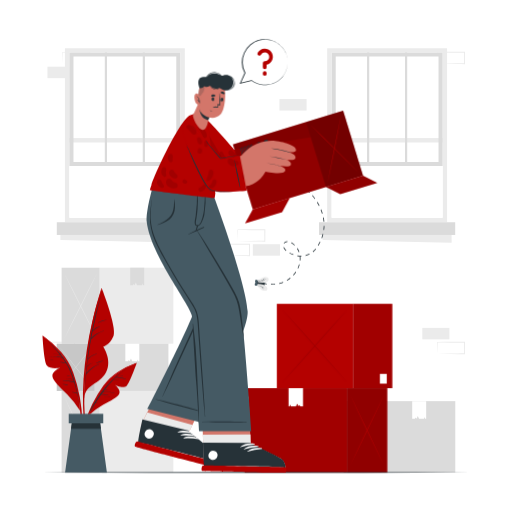
t = 0.00 s
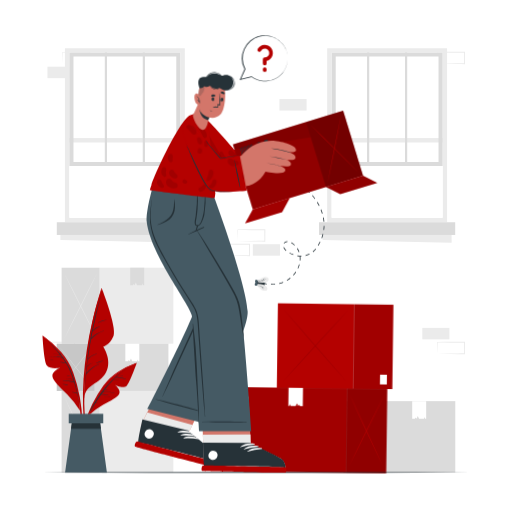
t = 0.28 s
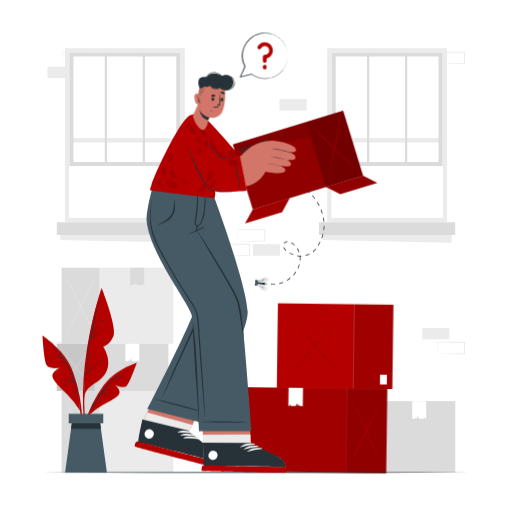
t = 0.47 s
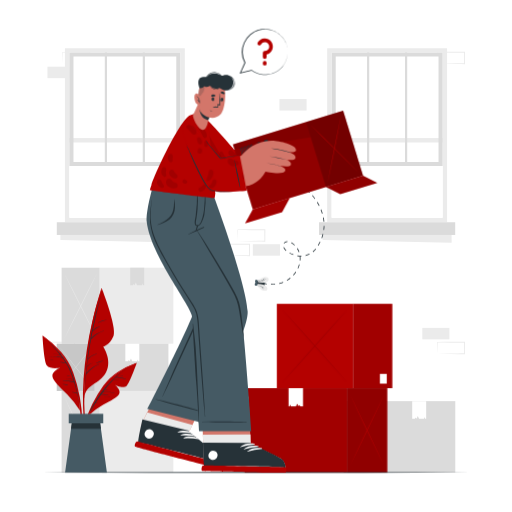
t = 0.75 s
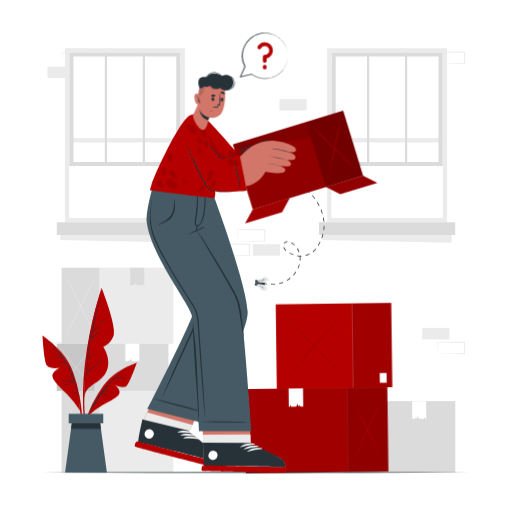
t = 1.03 s
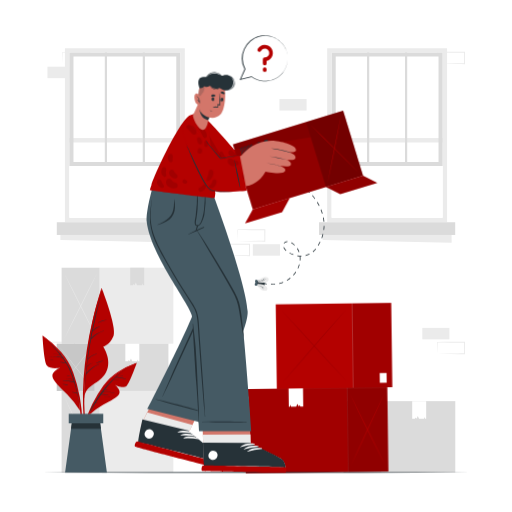
t = 1.22 s

The animated SVG that drew these frames (rendered in a browser with its animation timeline set to each time). Animation: 2 CSS @keyframes rules; one cycle of 1.50 s, repeats indefinitely.

<svg class="animated" id="freepik_stories-empty" xmlns="http://www.w3.org/2000/svg" viewBox="0 0 500 500" version="1.1" xmlns:xlink="http://www.w3.org/1999/xlink" xmlns:svgjs="http://svgjs.com/svgjs"><style>svg#freepik_stories-empty:not(.animated) .animable {opacity: 0;}svg#freepik_stories-empty.animated #freepik--Boxes--inject-2 {animation: 1.5s Infinite  linear wind;animation-delay: 0s;}svg#freepik_stories-empty.animated #freepik--speech-bubble--inject-2 {animation: 1.5s Infinite  linear floating;animation-delay: 0s;}            @keyframes wind {                0% {                    transform: rotate( 0deg );                }                25% {                    transform: rotate( 1deg );                }                75% {                    transform: rotate( -1deg );                }            }                    @keyframes floating {                0% {                    opacity: 1;                    transform: translateY(0px);                }                50% {                    transform: translateY(-10px);                }                100% {                    opacity: 1;                    transform: translateY(0px);                }            }        </style><g id="freepik--background-complete--inject-2" class="animable" style="transform-origin: 250.1px 254.225px;"><g id="elqo5hiqm8g6i"><rect x="412.41" y="320.19" width="26.48" height="11.19" style="fill: rgb(235, 235, 235); transform-origin: 425.65px 325.785px; transform: rotate(180deg);" class="animable" id="elx2u9h0jlra"></rect></g><path d="M427.18,345.49l13.35-.28,6.58-.11c2.19-.05,4.37,0,6.55-.06l-.45.45,0-11.19.5.5-13.24-.06c-4.41,0-8.83-.12-13.24-.17l.27-.27c0,1.83-.08,3.67-.13,5.53Zm0,0L427,340c-.05-1.86-.12-3.75-.13-5.65V334h.28c4.41-.06,8.83-.16,13.24-.17l13.24-.06h.5v.5l-.06,11.19v.45h-.44c-2.23,0-4.47,0-6.7-.05l-6.66-.11Z" style="fill: rgb(235, 235, 235); transform-origin: 440.5px 339.84px;" id="el83ftc47wvcu" class="animable"></path><path d="M232.14,235.58l13.36-.28,6.57-.11c2.19-.05,4.37,0,6.55-.05l-.45.44-.05-11.19.5.5-13.24-.06c-4.41,0-8.83-.11-13.24-.17l.27-.27c0,1.83-.08,3.67-.13,5.54Zm0,0L232,230c-.05-1.86-.11-3.75-.13-5.65v-.27h.28c4.41-.05,8.83-.16,13.24-.17l13.24-.06h.5v.5l-.05,11.19V236h-.44c-2.23,0-4.47,0-6.69-.06l-6.67-.11Z" style="fill: rgb(235, 235, 235); transform-origin: 245.5px 229.925px;" id="elglp1gh9z9mo" class="animable"></path><g id="el786s808mlkd"><rect x="246.91" y="238.5" width="26.48" height="11.19" style="fill: rgb(235, 235, 235); transform-origin: 260.15px 244.095px; transform: rotate(180deg);" class="animable" id="elft2w0ozpn2b"></rect></g><path d="M217.14,249.69l13.36-.28,6.58-.11c2.19-.05,4.36,0,6.54-.05l-.44.44-.06-11.19.5.5-13.24-.06c-4.41,0-8.82-.11-13.24-.17l.28-.27c0,1.83-.09,3.67-.13,5.54Zm0,0-.14-5.54c0-1.86-.11-3.75-.13-5.65v-.27h.27c4.42,0,8.83-.16,13.24-.17l13.24-.06h.51v.5l-.05,11.19v.45h-.45c-2.23,0-4.47,0-6.69-.06l-6.66-.11Z" style="fill: rgb(235, 235, 235); transform-origin: 230.5px 244.07px;" id="elok1h7mymym8" class="animable"></path><g id="elx64uzrezw3a"><rect x="272.92" y="96.77" width="26.48" height="11.19" style="fill: rgb(235, 235, 235); transform-origin: 286.16px 102.365px; transform: rotate(180deg);" class="animable" id="elwu4v1sxejh8"></rect></g><path d="M46.34,345.49l13.36-.28,6.58-.11c2.18-.05,4.36,0,6.54-.06l-.44.45-.06-11.19.5.5-13.24-.06c-4.41,0-8.83-.12-13.24-.17l.27-.27c0,1.83-.08,3.67-.13,5.53Zm0,0L46.2,340c-.05-1.86-.11-3.75-.13-5.65V334h.27c4.41-.06,8.83-.16,13.24-.17l13.24-.06h.5v.5l0,11.19v.45h-.45c-2.23,0-4.47,0-6.69-.05l-6.66-.11Z" style="fill: rgb(235, 235, 235); transform-origin: 59.695px 339.84px;" id="elfiyo339hbbc" class="animable"></path><path d="M61.11,62.2l13.36-.28,6.58-.11c2.19-.05,4.36,0,6.54-.06l-.44.45L87.09,51l.5.5-13.24-.06c-4.41,0-8.82-.12-13.24-.17l.28-.27c0,1.83-.09,3.67-.14,5.54Zm0,0L61,56.66c0-1.86-.11-3.75-.13-5.65v-.27h.27c4.42-.05,8.83-.16,13.24-.17l13.24-.06h.51V51L88,62.2v.45h-.45c-2.23,0-4.47,0-6.69-.06l-6.66-.11Z" style="fill: rgb(235, 235, 235); transform-origin: 74.5px 56.58px;" id="el24xqki8l23k" class="animable"></path><g id="elnz70prszh2"><rect x="46.34" y="65.12" width="26.48" height="11.19" style="fill: rgb(235, 235, 235); transform-origin: 59.58px 70.715px; transform: rotate(180deg);" class="animable" id="elcqumo1iwck"></rect></g><path d="M427.18,62.2l13.35-.28,6.58-.11c2.19-.05,4.37,0,6.55-.06l-.45.45,0-11.19.5.5-13.24-.06c-4.41,0-8.83-.12-13.24-.17l.27-.27c0,1.83-.08,3.67-.13,5.54Zm0,0L427,56.66c-.05-1.86-.12-3.75-.13-5.65v-.27h.28c4.41-.05,8.83-.16,13.24-.17l13.24-.06h.5V51L454.1,62.2v.45h-.44c-2.23,0-4.47,0-6.7-.06l-6.66-.11Z" style="fill: rgb(235, 235, 235); transform-origin: 440.5px 56.58px;" id="elhxt3d70wb4k" class="animable"></path><rect x="97.32" y="381.77" width="71.95" height="79.67" style="fill: rgb(235, 235, 235); transform-origin: 133.295px 421.605px;" id="el9ao6bep4y16" class="animable"></rect><g id="elye1nue7x6b"><rect x="60.17" y="381.77" width="37.15" height="79.68" style="fill: rgb(219, 219, 219); transform-origin: 78.745px 421.61px; transform: rotate(180deg);" class="animable" id="el21f8h0x462"></rect></g><path d="M62.73,456q4.14-8.5,8.18-17L79,421.77l8-17.21q4-8.62,7.84-17.3-4.14,8.5-8.18,17.05l-8.06,17.14-8,17.21Q66.61,447.29,62.73,456Z" style="fill: rgb(235, 235, 235); transform-origin: 78.785px 421.63px;" id="elelzlm717l8j" class="animable"></path><path d="M62.73,387.26q3.88,8.69,7.84,17.3l8,17.21,8.06,17.14q4.05,8.55,8.18,17-3.88-8.68-7.84-17.3l-8-17.21-8.06-17.14Q66.86,395.76,62.73,387.26Z" style="fill: rgb(235, 235, 235); transform-origin: 78.77px 421.585px;" id="elfq4yc4l4vw" class="animable"></path><rect x="97.32" y="261.44" width="71.95" height="74.18" style="fill: rgb(235, 235, 235); transform-origin: 133.295px 298.53px;" id="el7fymxoauafa" class="animable"></rect><g id="elwumd0dkf12"><rect x="60.17" y="261.44" width="37.15" height="74.19" style="fill: rgb(219, 219, 219); transform-origin: 78.745px 298.535px; transform: rotate(180deg);" class="animable" id="ellnfc9q2tgs"></rect></g><polygon points="127.19 278.66 128.72 278.66 129.86 278.66 130.51 277.33 131.43 278.66 132.67 275.93 133.85 278.66 137.22 278.66 138.75 278.66 139.31 276.84 139.83 278.66 140.83 278.66 140.83 261.44 127.19 261.44 127.19 278.66" style="fill: rgb(219, 219, 219); transform-origin: 134.01px 270.05px;" id="elkxcfue2wzso" class="animable"></polygon><path d="M62.73,330.9Q66.87,323,70.91,315l8.06-16,8-16q4-8,7.84-16.11-4.14,7.92-8.18,15.88l-8.06,15.95-8,16Q66.61,322.81,62.73,330.9Z" style="fill: rgb(235, 235, 235); transform-origin: 78.77px 298.895px;" id="elfftfo0z3i65" class="animable"></path><path d="M62.73,266.93Q66.61,275,70.57,283l8,16,8.06,16q4.05,8,8.18,15.88-3.88-8.08-7.84-16.11l-8-16-8.06-15.95Q66.86,274.85,62.73,266.93Z" style="fill: rgb(235, 235, 235); transform-origin: 78.77px 298.905px;" id="el8jrz8olajrh" class="animable"></path><g id="el9qhxjrat1ri"><rect x="102.06" y="323.03" width="7.99" height="7.99" style="fill: rgb(255, 255, 255); transform-origin: 106.055px 327.025px; transform: rotate(180deg);" class="animable" id="elr8j2jao0pnb"></rect></g><rect x="92.53" y="335.63" width="71.95" height="46.14" style="fill: rgb(219, 219, 219); transform-origin: 128.505px 358.7px;" id="ellq6uxefg4t" class="animable"></rect><g id="el1tzg7sev9uxj"><rect x="55.38" y="335.63" width="37.15" height="46.14" style="fill: rgb(199, 199, 199); transform-origin: 73.955px 358.7px; transform: rotate(180deg);" class="animable" id="elp6z24sxgedr"></rect></g><polygon points="122.4 352.85 123.92 352.85 125.07 352.85 125.72 351.52 126.64 352.85 127.88 350.12 129.06 352.85 132.42 352.85 133.96 352.85 134.51 351.03 135.04 352.85 136.04 352.85 136.04 335.63 122.4 335.63 122.4 352.85" style="fill: rgb(255, 255, 255); transform-origin: 129.22px 344.24px;" id="el1uzy1yl6585" class="animable"></polygon><path d="M57.94,379q4.13-5,8.18-10.09l8.06-10.14,8-10.19q3.94-5.1,7.83-10.24-4.12,5-8.18,10.09l-8.06,10.15-8,10.18Q61.82,373.89,57.94,379Z" style="fill: rgb(219, 219, 219); transform-origin: 73.975px 358.67px;" id="el3w3j7gb4ulr" class="animable"></path><path d="M57.94,338.37q3.89,5.14,7.84,10.24l8,10.19,8.06,10.14Q85.84,374,90,379q-3.87-5.14-7.83-10.24l-8-10.18-8.06-10.15Q62.07,343.41,57.94,338.37Z" style="fill: rgb(219, 219, 219); transform-origin: 73.97px 358.685px;" id="elahht9lqf3t5" class="animable"></path><rect x="372.67" y="391.75" width="71.95" height="69.7" style="fill: rgb(219, 219, 219); transform-origin: 408.645px 426.6px;" id="elyxr711p7zq" class="animable"></rect><g id="el9hmgr0e019i"><rect x="335.52" y="391.75" width="37.15" height="69.7" style="fill: rgb(199, 199, 199); transform-origin: 354.095px 426.6px; transform: rotate(180deg);" class="animable" id="elnxb0d4coy8e"></rect></g><polygon points="402.54 408.97 404.06 408.97 405.21 408.97 405.86 407.64 406.78 408.97 408.02 406.24 409.2 408.97 412.56 408.97 414.1 408.97 414.66 407.14 415.18 408.97 416.18 408.97 416.18 391.75 402.54 391.75 402.54 408.97" style="fill: rgb(255, 255, 255); transform-origin: 409.36px 400.36px;" id="elrlmmpq6l11i" class="animable"></polygon><path d="M338.08,457.3q4.13-7.59,8.18-15.24l8.06-15.32,8-15.38q4-7.71,7.83-15.46-4.12,7.59-8.18,15.24l-8.06,15.31-7.95,15.39Q342,449.55,338.08,457.3Z" style="fill: rgb(219, 219, 219); transform-origin: 354.115px 426.6px;" id="elin845h5grs" class="animable"></path><path d="M338.08,395.9q3.89,7.75,7.84,15.46l7.95,15.38,8.06,15.32q4.05,7.65,8.18,15.24-3.87-7.76-7.83-15.46l-8-15.39-8.06-15.31Q342.21,403.49,338.08,395.9Z" style="fill: rgb(219, 219, 219); transform-origin: 354.095px 426.6px;" id="elx8nzjapocsn" class="animable"></path><path d="M319.52,47v170.1H436.58V47ZM432.26,212.73H323.84V51.27H432.26Z" style="fill: rgb(235, 235, 235); transform-origin: 378.05px 132.05px;" id="ely9ax2qbxmxc" class="animable"></path><rect x="323.84" y="51.27" width="108.42" height="161.46" style="fill: rgb(255, 255, 255); transform-origin: 378.05px 132px;" id="elefdkvsqywzh" class="animable"></rect><g id="elleg9sv9xmca"><rect x="323.84" y="134.84" width="108.42" height="4.32" style="fill: rgb(235, 235, 235); transform-origin: 378.05px 137px; transform: rotate(180deg);" class="animable" id="elye56eynhpbl"></rect></g><g id="eltkvzm2i3ex"><rect x="311.57" y="217.05" width="132.97" height="12.4" style="fill: rgb(219, 219, 219); transform-origin: 378.055px 223.25px; transform: rotate(180deg);" class="animable" id="el7h4qhbqpi75"></rect></g><polygon points="315.09 234.4 441.01 237.04 441.01 229.44 315.09 229.44 315.09 234.4" style="fill: rgb(235, 235, 235); transform-origin: 378.05px 233.24px;" id="el8fzl1h7iydl" class="animable"></polygon><path d="M323.84,51.27H432.26V162.2H323.84Zm104.42,4H327.84V158.2H428.26Z" style="fill: rgb(219, 219, 219); transform-origin: 378.05px 106.735px;" id="elxksfithfn8b" class="animable"></path><rect x="395.5" y="51.27" width="2.16" height="106.93" style="fill: rgb(219, 219, 219); transform-origin: 396.58px 104.735px;" id="el5g0oimjd63d" class="animable"></rect><rect x="358.44" y="51.27" width="2.16" height="106.93" style="fill: rgb(219, 219, 219); transform-origin: 359.52px 104.735px;" id="el6aypxszlq2x" class="animable"></rect><path d="M63.42,47v170.1H180.48V47ZM176.16,212.73H67.74V51.27H176.16Z" style="fill: rgb(235, 235, 235); transform-origin: 121.95px 132.05px;" id="elzcmfm8kwhg" class="animable"></path><rect x="67.74" y="51.27" width="108.42" height="161.46" style="fill: rgb(255, 255, 255); transform-origin: 121.95px 132px;" id="elmrlxxsvfy9q" class="animable"></rect><g id="ely637dygv14l"><rect x="67.74" y="134.84" width="108.42" height="4.32" style="fill: rgb(235, 235, 235); transform-origin: 121.95px 137px; transform: rotate(180deg);" class="animable" id="elhfqibpyivjc"></rect></g><g id="elz625rn8ddd8"><rect x="55.47" y="217.05" width="132.97" height="12.4" style="fill: rgb(219, 219, 219); transform-origin: 121.955px 223.25px; transform: rotate(180deg);" class="animable" id="elmtatpbxh9mc"></rect></g><polygon points="58.99 234.4 184.91 237.04 184.91 229.44 58.99 229.44 58.99 234.4" style="fill: rgb(235, 235, 235); transform-origin: 121.95px 233.24px;" id="elk34l4cgrtwp" class="animable"></polygon><path d="M67.74,51.27H176.16V162.2H67.74Zm104.42,4H71.74V158.2H172.16Z" style="fill: rgb(219, 219, 219); transform-origin: 121.95px 106.735px;" id="elg0subwll4bh" class="animable"></path><rect x="139.4" y="51.27" width="2.16" height="106.93" style="fill: rgb(219, 219, 219); transform-origin: 140.48px 104.735px;" id="eltqhr7dlg60h" class="animable"></rect><rect x="102.34" y="51.27" width="2.16" height="106.93" style="fill: rgb(219, 219, 219); transform-origin: 103.42px 104.735px;" id="eln0bzsrei8w" class="animable"></rect></g><g id="freepik--Boxes--inject-2" class="animable" style="transform-origin: 311.075px 379.06px;"><rect x="239.03" y="379.05" width="99.68" height="82.36" style="fill: #B40100; transform-origin: 288.87px 420.23px;" id="eld49554xbqq7" class="animable"></rect><g id="el5nj5ocw8mot"><rect x="239.03" y="379.05" width="99.68" height="82.36" style="opacity: 0.1; transform-origin: 288.87px 420.23px;" class="animable" id="elz9rhh5v7u6"></rect></g><rect x="338.71" y="379.06" width="39.5" height="82.36" style="fill: #B40100; transform-origin: 358.46px 420.24px;" id="elzenqbev7y0k" class="animable"></rect><g id="elg4m6ffzzej8"><rect x="338.71" y="379.06" width="39.5" height="82.36" style="opacity: 0.2; transform-origin: 358.46px 420.24px;" class="animable" id="els72tojn76vn"></rect></g><path d="M375.48,455.74q-4.38-8.78-8.69-17.62l-8.57-17.72-8.46-17.79q-4.2-8.91-8.33-17.88,4.4,8.79,8.7,17.62l8.56,17.72,8.46,17.79Q371.37,446.77,375.48,455.74Z" style="fill: #B40100; transform-origin: 358.455px 420.235px;" id="elqrkkq105vr8" class="animable"></path><path d="M375.48,384.73q-4.12,9-8.33,17.88l-8.46,17.79-8.56,17.72q-4.31,8.83-8.7,17.62,4.13-9,8.33-17.88l8.46-17.79,8.57-17.71Q371.1,393.51,375.48,384.73Z" style="fill: #B40100; transform-origin: 358.455px 420.235px;" id="elqe20m7qxnz" class="animable"></path><polygon points="295.92 396.85 294.35 396.85 293.16 396.85 292.49 395.48 291.54 396.85 290.25 394.03 289.04 396.85 285.56 396.85 283.97 396.85 283.39 394.97 282.85 396.85 281.82 396.85 281.82 379.06 295.92 379.06 295.92 396.85" style="fill: rgb(255, 255, 255); transform-origin: 288.87px 387.955px;" id="elyzn2g7uahdf" class="animable"></polygon><rect x="270.35" y="296.7" width="74.37" height="82.35" style="fill: #B40100; transform-origin: 307.535px 337.875px;" id="elrdng97vqmvr" class="animable"></rect><rect x="344.72" y="296.7" width="38.4" height="82.36" style="fill: #B40100; transform-origin: 363.92px 337.88px;" id="elyr9xdvupsuf" class="animable"></rect><g id="elui6vfxbhsdd"><rect x="344.72" y="296.7" width="38.4" height="82.36" style="opacity: 0.1; transform-origin: 363.92px 337.88px;" class="animable" id="elzjvfzlctii8"></rect></g><g id="elxaz84srzjim"><g style="opacity: 0.1; transform-origin: 307.46px 337.855px;" class="animable" id="elms4c3yxsda"><path d="M339.27,373.38q-8.19-8.79-16.24-17.62L307,338l-15.79-17.79q-7.86-8.91-15.56-17.88,8.2,8.79,16.24,17.63l16,17.71,15.79,17.79Q331.57,364.41,339.27,373.38Z" id="elkiplxapczm7" class="animable" style="transform-origin: 307.46px 337.855px;"></path><path d="M339.27,302.37q-7.71,9-15.56,17.88L307.92,338l-16,17.72q-8,8.83-16.24,17.62,7.71-9,15.56-17.88L307,337.71,323,320Q331.07,311.15,339.27,302.37Z" id="elbrrya61ds0s" class="animable" style="transform-origin: 307.475px 337.855px;"></path></g></g><rect x="370.99" y="365.12" width="6.73" height="9.5" style="fill: rgb(255, 255, 255); transform-origin: 374.355px 369.87px;" id="el7uf7f01b4yb" class="animable"></rect></g><g id="freepik--Floor--inject-2" class="animable" style="transform-origin: 250px 461.45px;"><polygon points="41.45 461.45 93.59 461.2 145.73 461.12 250 460.95 354.27 461.12 406.41 461.2 458.55 461.45 406.41 461.69 354.27 461.78 250 461.95 145.73 461.78 93.59 461.69 41.45 461.45" style="fill: rgb(38, 50, 56); transform-origin: 250px 461.45px;" id="elzcj0exjsq" class="animable"></polygon></g><g id="freepik--Fly--inject-2" class="animable" style="transform-origin: 282.766px 230.027px;"><path d="M289.72,177.8q-.84-.54-1.68-1.05l.39-.65,1.7,1.07Z" style="fill: rgb(38, 50, 56); transform-origin: 289.085px 176.95px;" id="el5towhpp7q96" class="animable"></path><path d="M265.3,278h-.72l0-.75a33.51,33.51,0,0,0,4-.15l.08.75C267.57,277.93,266.43,278,265.3,278Zm7.42-.82-.16-.73a26.84,26.84,0,0,0,3.82-1.17l.27.7A27.59,27.59,0,0,1,272.72,277.16Zm7.63-3-.37-.65a24.82,24.82,0,0,0,3.27-2.28l.48.57A24.65,24.65,0,0,1,280.35,274.19Zm6.33-5.2-.55-.51a27.9,27.9,0,0,0,2.47-3.14l.62.42A28.34,28.34,0,0,1,286.68,269Zm4.58-6.79-.68-.32a23.16,23.16,0,0,0,1.39-3.74l.72.2A23.68,23.68,0,0,1,291.26,262.2Zm2.16-7.92-.75-.06c0-.54.07-1.09.07-1.62a20.36,20.36,0,0,0-.13-2.22,20.42,20.42,0,0,1-2.32-.29l.13-.74a21.4,21.4,0,0,0,3.7.34h.26v.75h-.27l-.75,0a19.77,19.77,0,0,1,.12,2.18C293.49,253.15,293.46,253.72,293.42,254.28Zm5.07-4.34-.17-.73a16.66,16.66,0,0,0,3.71-1.36l.34.67A17.49,17.49,0,0,1,298.49,249.94ZM286.31,249a25.91,25.91,0,0,1-3.75-1.7l.37-.65a24.82,24.82,0,0,0,3.63,1.64Zm5.38-2.64a17.8,17.8,0,0,0-1.72-3.57l.63-.4a18,18,0,0,1,1.8,3.72Zm14.12-.16-.48-.57a20.27,20.27,0,0,0,2.77-2.85l.58.47A20.6,20.6,0,0,1,305.81,246.23ZM279.17,245l-.21-.2a9.06,9.06,0,0,1-2.31-3.15l.7-.28a8.25,8.25,0,0,0,2.12,2.88l.2.18ZM311,239.89l-.64-.39c.7-1.16,1.35-2.35,1.92-3.52l.68.33C312.38,237.5,311.72,238.71,311,239.89Zm-23.52-.15a17.83,17.83,0,0,0-3-2.34l-.15-.1.39-.64.16.1a18.4,18.4,0,0,1,3.09,2.45Zm-9.93-1.93-.62-.42a4.57,4.57,0,0,1,3.78-1.92l0,.75A3.89,3.89,0,0,0,277.55,237.81Zm37-5.27-.7-.26a38.42,38.42,0,0,0,1.19-3.83l.72.18A34.56,34.56,0,0,1,314.56,232.54Zm2-7.93-.75-.1a35.54,35.54,0,0,0,.31-4h.75A37,37,0,0,1,316.55,224.61Zm-.58-8.1a38.72,38.72,0,0,0-.57-4l.74-.15a40.7,40.7,0,0,1,.58,4.05Zm-1.55-7.86c-.38-1.26-.83-2.53-1.35-3.79l.7-.28c.52,1.27,1,2.57,1.37,3.85Zm-3-7.45c-.6-1.17-1.27-2.35-2-3.51l.64-.39c.72,1.17,1.4,2.37,2,3.56Zm-4.21-6.86c-.77-1.08-1.6-2.15-2.46-3.19l.58-.48c.87,1.05,1.71,2.14,2.49,3.23Zm-5.12-6.22c-.91-1-1.87-1.93-2.85-2.85l.51-.55c1,.94,2,1.91,2.88,2.89Zm-5.87-5.53c-1-.85-2.09-1.69-3.16-2.49l.44-.6c1.09.8,2.17,1.65,3.2,2.52Z" style="fill: rgb(38, 50, 56); transform-origin: 290.72px 228.75px;" id="elwb845vpn53k" class="animable"></path><path d="M260.39,277.64a18.66,18.66,0,0,1-2-.36l.18-.73s.72.18,1.92.35Z" style="fill: rgb(38, 50, 56); transform-origin: 259.44px 277.095px;" id="ell4ek8h305gs" class="animable"></path><path d="M250.3,276.15c-.47,4,7.7,6.24,8.32,1S250.77,272.12,250.3,276.15Z" style="fill: rgb(38, 50, 56); transform-origin: 254.466px 276.693px;" id="elbtt3xscfvzo" class="animable"></path><path d="M261,282.77c-.76,1.51-3.45,1.72-6.23-.22a18.65,18.65,0,0,1-4.7-5.27,18.53,18.53,0,0,1,7,.61C260.36,279,261.8,281.24,261,282.77Z" style="fill: rgb(235, 235, 235); transform-origin: 255.643px 280.567px;" id="elmijrh90nqd" class="animable"></path><path d="M250.1,277.28c1.58.71,3.13,1.48,4.68,2.24s3.08,1.57,4.59,2.41c-1.58-.71-3.13-1.48-4.68-2.24S251.61,278.12,250.1,277.28Z" style="fill: rgb(38, 50, 56); transform-origin: 254.735px 279.605px;" id="elwklofvw5u9" class="animable"></path><path d="M257.36,282.74a13.85,13.85,0,0,1-1-1.31,13.26,13.26,0,0,1-.82-1.41,13.85,13.85,0,0,1,1,1.31A12.33,12.33,0,0,1,257.36,282.74Z" style="fill: rgb(38, 50, 56); transform-origin: 256.45px 281.38px;" id="eli59p22lruks" class="animable"></path><path d="M254,279.23a15.94,15.94,0,0,1,1.67-.34,16.21,16.21,0,0,1,1.71-.15,17.09,17.09,0,0,1-3.38.49Z" style="fill: rgb(38, 50, 56); transform-origin: 255.69px 278.985px;" id="el0s4me603gfek" class="animable"></path><path d="M253.13,279.89a3.75,3.75,0,0,1-.72-1.46,3.75,3.75,0,0,1,.72,1.46Z" style="fill: rgb(38, 50, 56); transform-origin: 252.77px 279.16px;" id="el1b926h6cng8" class="animable"></path><path d="M262.32,272.3c-.39-1.65-2.95-2.47-6.1-1.23a18.66,18.66,0,0,0-5.8,4.05,18.58,18.58,0,0,0,7,1C260.79,275.84,262.72,274,262.32,272.3Z" style="fill: rgb(235, 235, 235); transform-origin: 256.396px 273.307px;" id="el5egi2u0fkyp" class="animable"></path><path d="M250.42,275.12c1.7-.32,3.39-.72,5.07-1.11s3.36-.81,5-1.28c-1.69.32-3.38.72-5.06,1.11S252.09,274.65,250.42,275.12Z" style="fill: rgb(38, 50, 56); transform-origin: 255.455px 273.925px;" id="el7iszv4flkiv" class="animable"></path><path d="M258.75,271.48a14.16,14.16,0,0,0-1.25,1,15.74,15.74,0,0,0-1.13,1.18,11.39,11.39,0,0,0,1.25-1A14,14,0,0,0,258.75,271.48Z" style="fill: rgb(38, 50, 56); transform-origin: 257.56px 272.57px;" id="eliqui5snb60a" class="animable"></path><path d="M254.65,274.12a16.25,16.25,0,0,0,3.18,1.25,15.61,15.61,0,0,0-3.18-1.25Z" style="fill: rgb(38, 50, 56); transform-origin: 256.24px 274.745px;" id="elxtou6klezua" class="animable"></path><path d="M254,273.28a3.49,3.49,0,0,0-.59.56,4.1,4.1,0,0,0-.45.69,3.54,3.54,0,0,0,.59-.57A2.87,2.87,0,0,0,254,273.28Z" style="fill: rgb(38, 50, 56); transform-origin: 253.48px 273.905px;" id="elgsqtkpc0os" class="animable"></path><path d="M250.3,276.15a1.46,1.46,0,1,1-1.62,1.29A1.47,1.47,0,0,1,250.3,276.15Z" style="fill: rgb(69, 90, 100); transform-origin: 250.131px 277.601px;" id="elnw45agwj3yr" class="animable"></path><path d="M250.64,273.24a1.46,1.46,0,1,1-.34,2.91,1.46,1.46,0,0,1,.34-2.91Z" style="fill: rgb(69, 90, 100); transform-origin: 250.474px 274.695px;" id="elo2c11c5f38s" class="animable"></path></g><g id="freepik--Character--inject-2" class="animable" style="transform-origin: 250.012px 265.947px;"><path d="M160,370.31S138.68,413,138.67,413c-1.76,8.81-3.14,16.58-3.49,20.66a.16.16,0,0,0,0,.07,6.22,6.22,0,0,0,.11,2.85.16.16,0,0,0,0,.07c2.27,2.3,72.33,18.43,75,18.17s2.1-7.79-.12-10.58-26.29-21-26.29-21l20.84-42.76Z" style="fill: rgb(211, 118, 106); transform-origin: 173.569px 412.567px;" id="elhp73pigzc" class="animable"></path><path d="M209.23,454.86c-2.63.26-71.64-15.88-73.9-18.17a.25.25,0,0,1,0-.07,6.18,6.18,0,0,1-.12-2.85.1.1,0,0,1,0-.07c.34-4.08,1.73-11.85,3.48-20.67l5.1-10.22L188,414.93l-4.08,8.38s23,18.17,25.23,21S211.87,454.61,209.23,454.86Z" style="fill: rgb(235, 235, 235); transform-origin: 173.06px 428.837px;" id="el81sozpigah3" class="animable"></path><path d="M210.19,453.74c-2.67.2-72.9-17.7-75.14-20.08-.86-.89,1.15-11.28,3.94-23.76l.09-.39,45.44,11.05-.21.76s23.81,18.88,26,21.76S212.85,453.55,210.19,453.74Z" style="fill: rgb(38, 50, 56); transform-origin: 173.459px 431.626px;" id="el4yowh9sjwfh" class="animable"></path><path d="M210.08,450.81c-11.76-3.3-59.52-15.54-71.4-17.92-.1,0-.12.05,0,.08,11.59,3.53,59.45,15.38,71.38,18C210.29,451.06,210.33,450.88,210.08,450.81Z" style="fill: rgb(255, 255, 255); transform-origin: 174.424px 441.942px;" id="elqmrll4pgzpo" class="animable"></path><path d="M188.08,422.43c-4.44-2.06-10.32-2.8-14.72-.38-.17.09,0,.33.12.32a67.66,67.66,0,0,1,14.43.64A.31.31,0,0,0,188.08,422.43Z" style="fill: rgb(255, 255, 255); transform-origin: 180.764px 421.772px;" id="elirmczus2gm" class="animable"></path><path d="M190.92,425.31c-4.43-2.05-10.31-2.79-14.72-.38-.17.09,0,.33.13.33a67,67,0,0,1,14.43.64A.31.31,0,0,0,190.92,425.31Z" style="fill: rgb(255, 255, 255); transform-origin: 183.614px 424.661px;" id="eluzdgyae05cb" class="animable"></path><path d="M193.77,428.2c-4.44-2.06-10.32-2.8-14.72-.39-.17.1,0,.34.13.33a67.6,67.6,0,0,1,14.42.64A.31.31,0,0,0,193.77,428.2Z" style="fill: rgb(255, 255, 255); transform-origin: 186.454px 427.541px;" id="elo97tlj8nd8" class="animable"></path><path d="M211.9,451.5c1.13.8-.22,4.95-1.21,5.06S133.21,436.81,132,436.18s.45-5.17,2-5S211.9,451.5,211.9,451.5Z" style="fill: #B40100; transform-origin: 171.956px 443.868px;" id="elm3u7aa700a" class="animable"></path><path d="M148.67,420.33c-4.44-3.84-10.42,3.06-6,6.91S153.12,424.18,148.67,420.33Z" style="fill: rgb(255, 255, 255); transform-origin: 145.675px 423.787px;" id="eln7w5yqt0xdm" class="animable"></path><path d="M143.92,399.4l51.24,12.92s47.76-86.19,46.69-108.1C240.38,274,204.9,181.08,204.9,181.08H162.42S190.61,281.53,191,298.43C191.17,307.27,143.92,399.4,143.92,399.4Z" style="fill: rgb(69, 90, 100); transform-origin: 192.894px 296.7px;" id="elxs39cm4wll" class="animable"></path><path d="M197.35,401.92c-2.73-1.09-27.12-8.13-45.32-12a.1.1,0,0,0,0,.19c5.73,2,41.89,11.53,45.28,12C197.39,402.14,197.47,402,197.35,401.92Z" style="fill: rgb(38, 50, 56); transform-origin: 174.686px 396.017px;" id="elbqf52hkqgle" class="animable"></path><path d="M194.52,276.85c-3.38-14.18-7-28.32-10.8-42.37s-7.87-28.23-12.34-42.17c-.54-1.71-1.11-3.4-1.66-5.1a.21.21,0,0,0-.41.12c4,13.89,8,27.75,11.79,41.69s7.4,27.92,10.8,42c.85,3.48,1.68,6.95,2.49,10.44a93.34,93.34,0,0,1,2.18,10.87,28.15,28.15,0,0,1-.71,10.46,58.73,58.73,0,0,1-3.77,9.74q-9.19,19.95-18.37,39.91c-6.12,13.34-7.11,16.38-13,29.83-.73,1.67-1.46,3.34-2.16,5,0,.11.11.21.17.09,6.7-13.18,7.73-16.35,14-29.77s12.5-27,18.72-40.51c2.8-6.1,6.09-12.32,6.51-19.14C198.38,290.82,196.14,283.68,194.52,276.85Z" style="fill: rgb(38, 50, 56); transform-origin: 178.286px 287.235px;" id="eln3vve95hkoe" class="animable"></path><path d="M196.84,387.19s1.64,47,1.64,47c.27,9,.66,16.87,1.25,20.92a.17.17,0,0,0,0,.07,6.3,6.3,0,0,0,.74,2.75l.06.06c2.73,1.73,74.62,1.69,77.13.84s.29-8.05-2.5-10.28-30.33-14.52-30.33-14.52l-2.09-46.95Z" style="fill: rgb(211, 118, 106); transform-origin: 237.797px 423.241px;" id="el9u9dklpvap6" class="animable"></path><path d="M198.14,424.57s.34,9.62.34,9.65c.27,9,.66,16.87,1.25,20.92a.17.17,0,0,0,0,.07,12,12,0,0,0,.74,2.75l.06.06c2.73,1.73,74.62,1.69,77.13.84s.29-8.05-2.5-10.28-30.33-14.52-30.33-14.52l-.21-9.79Z" style="fill: rgb(235, 235, 235); transform-origin: 238.447px 441.851px;" id="elsz946uge3g" class="animable"></path><path d="M277.7,458.78c-2.54.81-75-.31-77.74-2.11-1-.67-1.5-11.23-1.68-24v-.4l46.76.2,0,.8s27.55,12.83,30.34,15.12S280.25,458,277.7,458.78Z" style="fill: rgb(38, 50, 56); transform-origin: 238.567px 445.659px;" id="elusaq3dlhql" class="animable"></path><path d="M276.93,456c-12.21-.49-61.51-1.31-73.62-.86-.1,0-.1.07,0,.07,12.09.75,61.4,1.18,73.62,1C277.18,456.15,277.19,456,276.93,456Z" style="fill: rgb(255, 255, 255); transform-origin: 240.178px 455.63px;" id="elv4lck5zqzep" class="animable"></path><path d="M248.94,433.45c-4.79-1-10.69-.33-14.41,3-.15.13,0,.33.2.29a68.23,68.23,0,0,1,14.18-2.73A.3.3,0,0,0,248.94,433.45Z" style="fill: rgb(255, 255, 255); transform-origin: 241.794px 434.885px;" id="elx0uuyzhd2sl" class="animable"></path><path d="M252.38,435.59c-4.8-1-10.69-.32-14.41,3.05-.15.13,0,.33.19.28a67.65,67.65,0,0,1,14.19-2.72A.31.31,0,0,0,252.38,435.59Z" style="fill: rgb(255, 255, 255); transform-origin: 245.265px 437.047px;" id="eledmevy65hrv" class="animable"></path><path d="M255.81,437.74c-4.79-1-10.68-.33-14.41,3-.14.13,0,.33.2.29a68.35,68.35,0,0,1,14.18-2.73A.3.3,0,0,0,255.81,437.74Z" style="fill: rgb(255, 255, 255); transform-origin: 248.666px 439.175px;" id="elycx4qhpcdy8" class="animable"></path><path d="M278.85,456.2c1.29.52.94,4.87,0,5.2s-80-1.24-81.29-1.56-.77-5.13.8-5.36S278.85,456.2,278.85,456.2Z" style="fill: #B40100; transform-origin: 238.261px 457.953px;" id="elh7dwyfczgwp" class="animable"></path><path d="M210.12,440.55c-5.21-2.71-9.43,5.39-4.21,8.1S215.34,443.26,210.12,440.55Z" style="fill: rgb(255, 255, 255); transform-origin: 208.016px 444.6px;" id="el8bj1yzq2o5" class="animable"></path><path d="M204.37,181a.16.16,0,0,1,0,0c-.19.87-10.78,42.74-12.1,43.52-1.5.89,38.48,54.68,43.22,81.09,3,16.89,10,115.34,10,115.34H194.51s-5-83.61-6.66-111.16c-.65-10.69-40.75-60.11-44.56-93.06-1.2-10.38,6.26-35.77,6.26-35.77Z" style="fill: rgb(69, 90, 100); transform-origin: 194.325px 300.955px;" id="el3vijejouw4g" class="animable"></path><path d="M193.22,381.17c-.6-13.85-1.15-27.73-2.16-41.56-.57-7.84-1.69-15.43-2.47-23.24,0-.41-.37-.51-.36-.09.36,13.91,1.51,27.67,2.25,41.57s1.45,17.14,2.24,31c.44,7.84.83,15.68,1.44,23.51a.1.1,0,0,0,.19,0C194.38,398.44,193.83,395.07,193.22,381.17Z" style="fill: rgb(38, 50, 56); transform-origin: 191.29px 364.219px;" id="elu88ehsd2bf" class="animable"></path><path d="M235.54,306.27a74,74,0,0,0-2.12-10.83,55.4,55.4,0,0,0-4.13-9.95c-3.47-6.66-7.42-13.1-11.23-19.57s-7.78-13.08-11.8-19.54q-3.39-5.44-6.81-10.87c-2.32-3.65-4.77-7.23-7.16-10.83a.13.13,0,0,0-.23.14c3.9,6.54,7.76,13.09,11.66,19.63s7.74,13.1,11.58,19.66,7.57,12.92,11.19,19.48a68.44,68.44,0,0,1,4.59,9.72A59.67,59.67,0,0,1,233.65,304c1.36,8.47,2.47,17,4.17,25.39a.1.1,0,0,0,.19,0C237.48,321.67,236.56,313.94,235.54,306.27Z" style="fill: rgb(38, 50, 56); transform-origin: 215.025px 277.037px;" id="elqb9xcomryxk" class="animable"></path><path d="M241,412.21c-2.91-.38-25.12-1.15-43.7-.35-.12,0-.11.18,0,.19,6.05.53,40.26.77,43.67.37C241.06,412.41,241.1,412.23,241,412.21Z" style="fill: rgb(38, 50, 56); transform-origin: 219.136px 412.065px;" id="elktyg10pa88p" class="animable"></path><path d="M198.92,221.66a95,95,0,0,0-15,7,.17.17,0,0,0,.14.31c5.06-2.18,10.23-4.26,15.17-6.71A.33.33,0,0,0,198.92,221.66Z" style="fill: rgb(38, 50, 56); transform-origin: 191.616px 225.304px;" id="elik313c0e2g" class="animable"></path><path d="M200.45,187c0-.17-.32-.21-.32,0a168.24,168.24,0,0,1-.85,16.92c-.24,2.61-2.34,17-6.86,16-.76-.18-1.14-.92-1.26-2.07a17.68,17.68,0,0,1,.6-4.42c.5-3,.9-6,1.16-9.09a82.44,82.44,0,0,0-.18-17.06.15.15,0,0,0-.29,0,156.94,156.94,0,0,1-1.38,23.54c-.57,3.75-2.46,9.4,1.47,10s6.58-8.87,7.06-11.46A86.44,86.44,0,0,0,200.45,187Z" style="fill: rgb(38, 50, 56); transform-origin: 195.464px 203.852px;" id="eliqpb5anjhv" class="animable"></path><path d="M192.54,220.23a23.39,23.39,0,0,0-1,3,6.87,6.87,0,0,0-.42,2.45.17.17,0,0,0,.31.07,8.4,8.4,0,0,0,1.05-2.39c.35-.93.71-1.84,1-2.78A.5.5,0,0,0,192.54,220.23Z" style="fill: rgb(38, 50, 56); transform-origin: 192.316px 222.865px;" id="elx0zt6701td" class="animable"></path><path d="M194.67,323.23c-.48-7.12-.45-14.63-3.48-21.23a70.82,70.82,0,0,0-5.54-9.24q-3.1-4.74-6.12-9.53c-8-12.77-15.72-25.8-22.75-39.15-3.39-6.43-6.51-13.07-8.21-20.17a64.5,64.5,0,0,1-.93-22.76c.24-1.89.5-3.77.81-5.65a.11.11,0,0,0-.21-.05,74.51,74.51,0,0,0-1.67,22,61.38,61.38,0,0,0,5.87,20.29c3.1,6.71,6.79,13.17,10.43,19.6q5.63,10,11.59,19.71c4,6.46,8.12,12.79,12.25,19.15a36.43,36.43,0,0,1,4.87,9.79,53.41,53.41,0,0,1,1.56,11.12c1,15.74,5,68.07,6.42,83.73.17,2,.35,4,.54,6a.14.14,0,1,0,.27,0C199.77,391.12,195.7,338.92,194.67,323.23Z" style="fill: rgb(38, 50, 56); transform-origin: 173.374px 301.201px;" id="ellttq96img3g" class="animable"></path><path d="M170.2,194.8c0-.11-.18-.07-.18,0-.15,4.37,0,8.89-1.71,13-1.54,3.79-4.64,6.45-8.11,8.44a61.89,61.89,0,0,1-6.23,3.05c-.15.07-.09.31.08.26,4-1.28,8.13-2.67,11.48-5.35,3.58-2.88,5.15-7.05,5.32-11.55A37.26,37.26,0,0,0,170.2,194.8Z" style="fill: rgb(38, 50, 56); transform-origin: 162.372px 207.144px;" id="eld0k1jdgwagd" class="animable"></path><path d="M192.39,123.57c5.72,17.56,21.17,47.47,26.69,51.08,4.89,3.19,27.9-.37,38-2.8,3.76-.91-4.7-29.57-8.71-28.52-4.81,1.26-19.14,4.49-20.18,3.69s-15.49-18.6-25.73-29.08C193.14,108.45,190.23,116.93,192.39,123.57Z" style="fill: rgb(211, 118, 106); transform-origin: 224.866px 144.808px;" id="elwbixl33od7d" class="animable"></path><path d="M254.87,172.07c1.93-.24,18.26-1,25.75-5.07,4-2.17,14.21-9.35,13.19-11.93-.93-2.35-4.21-1.07-4.21-1.07s4.51-3.27,3.19-6.53-6.77-.81-6.77-.81,4.39-3.7,2.84-6.85-6.61.22-6.61.22,4.17-3.19,1.8-5.25c-2.86-2.48-9.89,4.28-14.64,5.86-1.08.36-22.36,5.74-22.36,5.74Z" style="fill: rgb(211, 118, 106); transform-origin: 270.466px 153.154px;" id="elv1qw4dz2g5c" class="animable"></path><path d="M282.07,139.94c-5.18,4.95-8.31,6.22-15.23,7.62-.13,0-.12.24,0,.22,6.9-.75,11.05-1.78,15.46-7.6C282.54,139.89,282.31,139.7,282.07,139.94Z" style="fill: rgb(38, 50, 56); transform-origin: 274.574px 143.806px;" id="el3gut4ql0uo8" class="animable"></path><path d="M285.85,146.54c-5.83,4.68-9.21,6.08-16.35,8.08-.1,0-.06.21.05.19,7.16-1.38,11.28-2.5,16.49-7.94C286.28,146.63,286.12,146.33,285.85,146.54Z" style="fill: rgb(38, 50, 56); transform-origin: 277.8px 150.64px;" id="elbz31n45gaeh" class="animable"></path><path d="M289.25,154.08c-6,4.12-9.61,5.83-16.79,6.88a.13.13,0,0,0,0,.26c7.43-.36,12-2.45,16.87-6.94C289.69,154,289.62,153.83,289.25,154.08Z" style="fill: rgb(38, 50, 56); transform-origin: 280.948px 157.589px;" id="elojsu96003xs" class="animable"></path><path d="M241.47,147.3s5.95-6.73,9.21-9.11,18.7-6.78,19.84-3.5c1.47,4.24-6.94,8.53-11.33,10.09,0,0,3.41,9.8-2,14.18S241.47,147.3,241.47,147.3Z" style="fill: rgb(211, 118, 106); transform-origin: 256.08px 146.618px;" id="elbszzkcy5zqn" class="animable"></path><path d="M270.55,136c-1.45,4.83-7.35,6.51-11.5,8.34a.43.43,0,0,0-.16.67c1.16,4.2,1.56,10.46-1.38,14-.08.1.05.24.15.15,3.67-3.36,3.77-9.55,2.21-14.07,4.29-1.81,10.13-3.76,10.72-9.07C270.6,136,270.56,136,270.55,136Z" style="fill: rgb(38, 50, 56); transform-origin: 264.038px 147.594px;" id="elsx8fftrdjuc" class="animable"></path><path d="M254.86,177l-7.54-34.34-18.66,3.39c-7.36-8.43-22.07-25.28-28-30.34-7-5.94-11.58-1.48-9,7.52C197.49,143.8,214.54,174,219,176.85,225.47,181,254.86,177,254.86,177Z" style="fill: #B40100; transform-origin: 222.896px 145.872px;" id="elankg8m1xxov" class="animable"></path><g id="el8hrsi18utkm"><path d="M228.22,156.5a14.58,14.58,0,0,0,2.81.33c2,.27,2.88,3.22,1.06,4.34a7.18,7.18,0,0,1-6.44.55c-2-.78-3.69-2.72-3.26-5a2.5,2.5,0,0,1,4-1.54A9.3,9.3,0,0,0,228.22,156.5Zm-5.16-8.17c-.72,3.4,4.54,6.32,7.23,4.51a1.81,1.81,0,0,0,.07-2.83c-.79-.64-1.45-.74-2.15-1.32a3.2,3.2,0,0,1-.64-.67,4.79,4.79,0,0,0-1.49-1.34A2.19,2.19,0,0,0,223.06,148.33Zm-8.39.18c-1.08,1.41-.27,3.53.68,4.81a4.34,4.34,0,0,0,3.93,1.91,1.46,1.46,0,0,0,.74-2.56,4.64,4.64,0,0,1-1.4-1.74c-.47-1.06-.78-2.43-2-2.89A1.71,1.71,0,0,0,214.67,148.51Zm22.15,22.24c-1.41,2.85,2.88,6.09,5.48,5.53.87-.19,1.71-1.33.94-2.15-.62-.66-1.36-1.18-1.94-1.88-.71-.85-1.1-1.94-2.21-2.37A1.76,1.76,0,0,0,236.82,170.75ZM196.54,135.8a3.82,3.82,0,0,0-1-1.21q.84,2.15,1.77,4.31A5.9,5.9,0,0,0,196.54,135.8Zm5.57-3a11.85,11.85,0,0,0-2.76-6.71c-1.2-1.55-3.28-4-5.48-3.47a1.14,1.14,0,0,0-.8,1.1c-.14,1.69,1.8,3.5,2.64,4.85,1,1.7,1.79,3.58,2.87,5.27A1.92,1.92,0,0,0,202.11,132.79Zm-.65,10.75a1.83,1.83,0,0,0,1.68-1.38,4.51,4.51,0,0,0-.15-2.33,3.91,3.91,0,0,0-1-1.9,1.42,1.42,0,0,0-2.34.69,6.48,6.48,0,0,0,0,1.76c0,.25,0,.5,0,.76a4.69,4.69,0,0,0,.12,1.12A1.77,1.77,0,0,0,201.46,143.54Z" style="fill: rgb(3, 4, 2); opacity: 0.1; transform-origin: 218.303px 149.445px;" class="animable" id="el1dm2dxj16re"></path></g><path d="M248.33,174c-.86-2-3-10.88-3.47-13.09s-2.21-11.15-2.72-13.42c0-.13.14-.2.17-.08.54,2.24,2.95,11.06,3.48,13.26s2.52,11.07,2.66,13.3A.06.06,0,0,1,248.33,174Z" style="fill: rgb(38, 50, 56); transform-origin: 245.296px 160.697px;" id="el604es9jd6r9" class="animable"></path><g id="elehys27slqt7"><path d="M231,178.72c-5.25,0-9.86-.5-12-1.87-4.49-2.9-21.54-33-27.41-53.61-1.48-5.16-.59-8.84,1.75-9.91Z" style="opacity: 0.1; transform-origin: 210.933px 146.025px;" class="animable" id="elyu5r45wgq6p"></path></g><path d="M146.38,185.71c.13.19,62.53,8.19,63.2,7.61a45.24,45.24,0,0,0,.75-5.26s-5.72-67.94-8.68-71.93c-2.59-3.48-10.45-6-15.8-3.73-11.23,4.76-38.12,65.46-37.83,68C148,180.37,146.22,185.47,146.38,185.71Z" style="fill: #B40100; transform-origin: 178.35px 152.442px;" id="elz5gghuadvf" class="animable"></path><g id="elfgifuy0tzih"><path d="M168.88,177.44a16.92,16.92,0,0,0,3,1.12c2.08.83,2.27,4.3,0,5a8.12,8.12,0,0,1-7.2-1.15c-2-1.4-3.29-4-2.21-6.32a2.82,2.82,0,0,1,4.78-.6C167.81,176.14,168.15,177,168.88,177.44Zm-3.42-10.33c-1.71,3.53,3.24,8.14,6.67,6.89a2,2,0,0,0,.84-3.08c-.68-.91-1.38-1.2-2-2a3.54,3.54,0,0,1-.51-.91,5.71,5.71,0,0,0-1.27-1.86C168,165,166.09,165.81,165.46,167.11Zm-5.78-3.76c-1.87.7-2.35,3.22-2.21,5a4.89,4.89,0,0,0,2.62,4.17,1.64,1.64,0,0,0,2.23-2A5.1,5.1,0,0,1,162,168c.17-1.28.68-2.78-.17-3.93A1.93,1.93,0,0,0,159.68,163.35Zm20.5,11.9a1.86,1.86,0,0,0-2,1.59,2.18,2.18,0,0,0,1.55,2.31,3.35,3.35,0,0,0,2.1,0,1.56,1.56,0,0,0,.81-.73,1.62,1.62,0,0,0,.23-1.08,1.75,1.75,0,0,0-1.37-1.44,1.14,1.14,0,0,0-.22-.22A2.08,2.08,0,0,0,180.18,175.25Zm-15.33-24.13c-1.68,1.72-1,5.63.92,6.95a1.78,1.78,0,0,0,2.84-1.17,8,8,0,0,0,0-1.19c0-.43-.06-.7,0-1a9.39,9.39,0,0,0,.09-2.59A2.2,2.2,0,0,0,164.85,151.12ZM154,176c-2.31,2.74,1.5,7.44,4.49,7.53,1,0,2.23-1,1.61-2.1-.5-.88-1.17-1.66-1.61-2.57-.54-1.12-.67-2.43-1.77-3.19A2,2,0,0,0,154,176Zm55.17-.87a1.92,1.92,0,0,0-1.58,1.44c-.32,1.11-.36,2.1-1.19,3A13.69,13.69,0,0,0,204,182a1.47,1.47,0,0,0,1.34,2.14,6.91,6.91,0,0,0,4.47-2.44C209.61,179.8,209.41,177.57,209.18,175.09Zm-5-8.25c-.56,1.36-.46,2.9-.93,4.32a33.85,33.85,0,0,1-1.47,3.82c-.42.9.42,2.32,1.51,1.84a7.53,7.53,0,0,0,4.06-3.71c.76-1.57,1.6-4.21.87-5.88S205,164.87,204.15,166.84Zm-5.7,13.63a9,9,0,0,1-3.11,2.55,2.14,2.14,0,1,0,1.75,3.87,7.7,7.7,0,0,0,4.34-4.86C201.92,180.34,199.58,179.21,198.45,180.47Zm-9.14-49a2.21,2.21,0,0,0,2.6-1.62c.56-2.15-1.36-4.36-2.88-5.7s-3.66-2.56-5.79-1.87a1.75,1.75,0,0,0-.71,2.89c.93,1.16,2.22,2,3.21,3.14S187.57,131.18,189.31,131.47ZM197,140c.84-1.21.19-3-.41-4.15a3.67,3.67,0,0,0-1.43-1.52,1.86,1.86,0,0,0-2.56.55,2.45,2.45,0,0,0-.12,1.82,5,5,0,0,0,.34.91l0,.09,0,.08A6.09,6.09,0,0,0,194,140.4,1.9,1.9,0,0,0,197,140Zm5.16-7.16a11.85,11.85,0,0,0-2.76-6.71c-1.2-1.55-3.28-4-5.48-3.47a1.14,1.14,0,0,0-.8,1.1c-.14,1.69,1.8,3.5,2.64,4.85,1,1.7,1.79,3.58,2.87,5.27A1.92,1.92,0,0,0,202.11,132.79Zm-7.55,17.12a2.6,2.6,0,0,0,1.11,0,2.28,2.28,0,0,0,1.31-1.05,3.69,3.69,0,0,0,.39-1.73,3.55,3.55,0,0,0-.45-1.62l-.33-.41-.44-.32a2.06,2.06,0,0,0-2.94,1.32,10.78,10.78,0,0,0-.35,1.78l.09.55a1.72,1.72,0,0,0,.4.74A2.14,2.14,0,0,0,194.56,149.91Zm6.9-6.37a1.83,1.83,0,0,0,1.68-1.38,4.51,4.51,0,0,0-.15-2.33,3.91,3.91,0,0,0-1-1.9,1.42,1.42,0,0,0-2.34.69,6.48,6.48,0,0,0,0,1.76c0,.25,0,.5,0,.76a4.69,4.69,0,0,0,.12,1.12A1.77,1.77,0,0,0,201.46,143.54Z" style="fill: rgb(3, 4, 2); opacity: 0.1; transform-origin: 181.55px 154.682px;" class="animable" id="elfu5m4hrsbu4"></path></g><path d="M198,126.78c-3.81-.35-8.69-8.49-9.62-13.66-.06-.36,1.46-3.37,3.13-7.11,1-2.27,2.08-4.83,2.88-7.23l13.84,8.71a40.42,40.42,0,0,0-4.55,8.74,5.66,5.66,0,0,0-.22,1,1.36,1.36,0,0,1,0,.17C203.11,119.4,201.69,127.12,198,126.78Z" style="fill: rgb(211, 118, 106); transform-origin: 198.304px 112.785px;" id="eltx44p70m3xd" class="animable"></path><path d="M203.46,117.25a1.55,1.55,0,0,1,0,.17,11,11,0,0,1-1.57-.43c-8.66-3.12-7.13-14.48-6.52-17.62l3.45,2.18,9.45,6a40.11,40.11,0,0,0-4.54,8.74A5.47,5.47,0,0,0,203.46,117.25Z" style="fill: rgb(38, 50, 56); transform-origin: 201.567px 108.395px;" id="elkwrsdt9r4r" class="animable"></path><path d="M195.84,82.75c-2.86,5.15-3.36,21.69-.19,26.08,4.58,6.36,13.78,8.84,19.61,3,5.65-5.72,5.91-27.29,2.23-31.45C212.05,74.2,200.06,75.14,195.84,82.75Z" style="fill: rgb(211, 118, 106); transform-origin: 206.706px 95.7246px;" id="elik9tsc1a1u" class="animable"></path><path d="M209.12,96.12s-.09,0-.09.1c0,1.14-.2,2.44-1.24,2.78,0,0,0,.07,0,.07C209.06,98.93,209.3,97.2,209.12,96.12Z" style="fill: rgb(38, 50, 56); transform-origin: 208.481px 97.595px;" id="eld6kvrmhvi9" class="animable"></path><path d="M208.15,94.9c-1.83-.2-2.1,3.46-.41,3.65S209.68,95.07,208.15,94.9Z" style="fill: rgb(38, 50, 56); transform-origin: 207.889px 96.7246px;" id="el1t9f5tdyvzf" class="animable"></path><path d="M215.68,96.51s.08.06.08.11c-.13,1.13-.08,2.45.91,2.9,0,0,0,.08,0,.07C215.42,99.31,215.38,97.56,215.68,96.51Z" style="fill: rgb(38, 50, 56); transform-origin: 216.097px 98.0504px;" id="elqs9yp41qhhs" class="animable"></path><path d="M216.79,95.41c1.83,0,1.68,3.67,0,3.67S215.25,95.4,216.79,95.41Z" style="fill: rgb(38, 50, 56); transform-origin: 216.844px 97.245px;" id="elml1so76pzf" class="animable"></path><path d="M209.63,94.16c-.51.11-1,.12-1.5.18a2.44,2.44,0,0,1-1.56-.11.78.78,0,0,1-.31-.9,1.93,1.93,0,0,1,1.66-1,2.76,2.76,0,0,1,2,.38A.82.82,0,0,1,209.63,94.16Z" style="fill: rgb(38, 50, 56); transform-origin: 208.233px 93.3499px;" id="elduv1vl413vn" class="animable"></path><path d="M218.43,92a13.37,13.37,0,0,1-1.43-.49,2.42,2.42,0,0,1-1.36-.77.77.77,0,0,1,.11-.94,1.9,1.9,0,0,1,1.94-.22,2.85,2.85,0,0,1,1.64,1.2A.83.83,0,0,1,218.43,92Z" style="fill: rgb(38, 50, 56); transform-origin: 217.483px 90.7145px;" id="el4k4lip3gg7x" class="animable"></path><path d="M208.29,105.14a9.62,9.62,0,0,1,4.48,0c.13,0,.26-.26.29-.38h0s.08-2.4.08-2.4c.31.18,1.87,1,1.87.56a57.07,57.07,0,0,0-.71-11.66.11.11,0,0,0-.21,0c-.16,3.61.3,7.21.19,10.84a6.64,6.64,0,0,0-1.76-.67c-.13,0,0,2.55,0,2.93a5.58,5.58,0,0,0-4.2.23C207.8,104.92,207.59,105.36,208.29,105.14Z" style="fill: rgb(38, 50, 56); transform-origin: 211.451px 98.191px;" id="eldbywt2g279g" class="animable"></path><path d="M205.33,107.52c.25.28.5.66.9.72a2.9,2.9,0,0,0,1.23-.21s.07,0,0,.06a1.49,1.49,0,0,1-1.46.52,1.19,1.19,0,0,1-.82-1C205.2,107.5,205.29,107.48,205.33,107.52Z" style="fill: rgb(38, 50, 56); transform-origin: 206.336px 108.071px;" id="el65v6z40s0vp" class="animable"></path><g id="elox5jy63c0ul"><path d="M200.67,77.5c-.15,2.57-.76,10.54-2,12.16s-3.86,5.39-5.19,6c.18-5.31,1-10.36,2.37-13A13.57,13.57,0,0,1,200.67,77.5Z" style="fill: rgb(38, 50, 56); opacity: 0.2; transform-origin: 197.075px 86.58px;" class="animable" id="ell8qk1unx837"></path></g><path d="M214.92,85.29a5.84,5.84,0,0,1-5.47,1.6A5.93,5.93,0,0,1,205.12,83c0-.06-.11,0-.09,0a5.87,5.87,0,0,0,4.3,4.31,6,6,0,0,0,5.69-2C215.08,85.32,215,85.23,214.92,85.29Z" style="fill: rgb(38, 50, 56); transform-origin: 210.034px 85.1949px;" id="elb5l0683tcua" class="animable"></path><path d="M209.9,70.47a9.18,9.18,0,0,0-8,3.7,6.57,6.57,0,0,0-.94,4.22s.13,0,.13,0a7.17,7.17,0,0,1,3.85-6.25,9.3,9.3,0,0,1,8.26-.41,5.92,5.92,0,0,1,3,2.75c.06.13.32.07.27-.06C215.65,72.24,213,70.62,209.9,70.47Z" style="fill: rgb(38, 50, 56); transform-origin: 208.696px 74.4195px;" id="elqfl5m7q2f9k" class="animable"></path><path d="M229,79.19A7.4,7.4,0,0,0,226.12,75c-2-1.43-4.34-1.41-6.68-1.33-.07,0-.06.1,0,.09a10.38,10.38,0,0,1,5.78,1.07,7.34,7.34,0,0,1,3.13,3.81,7.15,7.15,0,0,1-3.59,8.66,7.26,7.26,0,0,1-5.76.18c-.07,0-.13.07-.06.11A7.31,7.31,0,0,0,229,79.19Z" style="fill: rgb(38, 50, 56); transform-origin: 224.056px 80.9268px;" id="el9hff0ombi9i" class="animable"></path><path d="M194.84,86s-2.76-6.29.19-9.59c1.67-1.86,6.69-1.22,6.69-1.22a9.14,9.14,0,0,1,6.1-3.42C212.11,71.1,217,74,217,74s4.18-2,7.77.43c5,3.39,3.75,11.32-1.71,13.48-3.84,1.53-8.62-2.13-8.62-2.13-.48,0-5.66,2.64-9.07-2.06,0,0-3.24,2.47-5.83.37A4.42,4.42,0,0,1,194.84,86Z" style="fill: rgb(38, 50, 56); transform-origin: 210.792px 79.9767px;" id="elxcrfeki4t7q" class="animable"></path><path d="M196.47,96.45s-2.62-5.87-5.21-5-1.33,8.85,1.23,10.41a2.84,2.84,0,0,0,4-.78Z" style="fill: rgb(211, 118, 106); transform-origin: 193.163px 96.8652px;" id="elktn77zx5fa" class="animable"></path><path d="M191.68,93.71a0,0,0,0,0,0,.07c1.78,1.15,2.45,3.14,2.8,5.13a1.57,1.57,0,0,0-2.23-.86c-.06,0,0,.11,0,.11a1.74,1.74,0,0,1,1.78,1,7.86,7.86,0,0,1,.62,1.7c0,.19.38.16.36,0v0C195.52,98.28,194.27,94.47,191.68,93.71Z" style="fill: rgb(38, 50, 56); transform-origin: 193.401px 97.3507px;" id="ell02by256wn" class="animable"></path><g id="el6u1up6c3hpi"><rect x="234.65" y="123.14" width="112.6" height="66.28" style="fill: #B40100; transform-origin: 290.95px 156.28px; transform: rotate(-17.03deg);" class="animable" id="elet8nrinyajf"></rect></g><g id="el2cqbe8lh0dr"><rect x="234.65" y="123.14" width="112.6" height="66.28" style="opacity: 0.2; transform-origin: 290.95px 156.28px; transform: rotate(-17.03deg);" class="animable" id="elw1naji7veug"></rect></g><g id="eldnhoh6rthij"><rect x="307.77" y="112.19" width="37.84" height="66.28" style="opacity: 0.2; transform-origin: 326.69px 145.33px; transform: rotate(-17.03deg);" class="animable" id="elw3nnccrk3ji"></rect></g><path d="M333.34,111.33q-1.83,8.42-3.56,16.84l-3.41,16.88L323.07,162q-1.62,8.46-3.16,16.95,1.83-8.41,3.56-16.84l3.41-16.88,3.3-16.91Q331.8,119.82,333.34,111.33Z" style="fill: #B40100; transform-origin: 326.625px 145.14px;" id="elgb76xf8oub" class="animable"></path><path d="M351.11,169.35q-6-6.16-12.11-12.27l-12.2-12.16-12.28-12.07q-6.16-6-12.38-12,6,6.17,12.11,12.27l12.2,12.16,12.28,12.07Q344.9,163.41,351.11,169.35Z" style="fill: #B40100; transform-origin: 326.625px 145.1px;" id="el2ddr0901tnk" class="animable"></path><g id="el8zqrwbqten9"><rect x="246.82" y="140.63" width="0.62" height="8.71" style="fill: rgb(38, 50, 56); transform-origin: 247.13px 144.985px; transform: rotate(162.97deg);" class="animable" id="el0bw6e1q57oof"></rect></g><g id="elusu309h85ii"><rect x="245.4" y="141.06" width="0.62" height="8.71" style="fill: rgb(38, 50, 56); transform-origin: 245.71px 145.415px; transform: rotate(162.97deg);" class="animable" id="elu6ley09bqoj"></rect></g><g id="elvs825ecjwdr"><rect x="243.98" y="141.5" width="0.62" height="8.71" style="fill: rgb(38, 50, 56); transform-origin: 244.29px 145.855px; transform: rotate(162.97deg);" class="animable" id="elw7msphebe8b"></rect></g><g id="elz19ze7w0efk"><rect x="242.57" y="141.93" width="0.62" height="8.71" style="fill: rgb(38, 50, 56); transform-origin: 242.88px 146.285px; transform: rotate(162.98deg);" class="animable" id="elwy006hr6eie"></rect></g><g id="eluqv02xqj599"><rect x="241.15" y="142.36" width="0.62" height="8.71" style="fill: rgb(38, 50, 56); transform-origin: 241.46px 146.715px; transform: rotate(162.97deg);" class="animable" id="elp1aa6ku82x"></rect></g><g id="elzdhw2psu23o"><rect x="239.73" y="142.8" width="0.62" height="8.71" style="fill: rgb(38, 50, 56); transform-origin: 240.04px 147.155px; transform: rotate(162.97deg);" class="animable" id="el3s3adpchwft"></rect></g><g id="elvjyim4369er"><rect x="238.32" y="143.23" width="0.62" height="8.71" style="fill: rgb(38, 50, 56); transform-origin: 238.63px 147.585px; transform: rotate(162.97deg);" class="animable" id="elsggj5p3nzw"></rect></g><g id="el2hzbc31k8ra"><rect x="236.9" y="143.67" width="0.62" height="8.71" style="fill: rgb(38, 50, 56); transform-origin: 237.21px 148.025px; transform: rotate(162.96deg);" class="animable" id="elszzrnpwu1ja"></rect></g><g id="elagvwnh7eb3"><rect x="235.49" y="144.1" width="0.62" height="8.71" style="fill: rgb(38, 50, 56); transform-origin: 235.8px 148.455px; transform: rotate(162.97deg);" class="animable" id="elxnz45um2jid"></rect></g><path d="M252.13,139.59l-2.46.06L255,138l-2.08,1.34.94,3.06c1.69-.29,2.83,1.12,3.69,3.92L252.22,148c-.86-2.79-.71-4.6.85-5.31Z" style="fill: rgb(38, 50, 56); transform-origin: 253.61px 143px;" id="el4dony2k8v5k" class="animable"></path><polygon points="257.49 141.72 258.88 141.29 257.63 137.21 261.19 136.12 262.44 140.2 263.84 139.77 261.96 144.99 257.49 141.72" style="fill: rgb(38, 50, 56); transform-origin: 260.665px 140.555px;" id="elav2ngngbsfl" class="animable"></polygon><g id="elprzp91a9wa"><polygon points="227.42 141.08 229.01 146.28 303.43 134 298.89 119.19 227.42 141.08" style="opacity: 0.1; transform-origin: 265.425px 132.735px;" class="animable" id="el8sznz8zerxr"></polygon></g><polygon points="368.44 178.66 332.25 189.74 318.3 182.56 354.49 171.47 368.44 178.66" style="fill: #B40100; transform-origin: 343.37px 180.605px;" id="elkg6ml1zkne" class="animable"></polygon><g id="eltbgzeljbdrk"><polygon points="368.44 178.66 332.25 189.74 318.3 182.56 354.49 171.47 368.44 178.66" style="opacity: 0.2; transform-origin: 343.37px 180.605px;" class="animable" id="elvscbyica6yq"></polygon></g><polygon points="239.29 218.22 275.48 207.13 283.01 193.37 246.82 204.45 239.29 218.22" style="fill: #B40100; transform-origin: 261.15px 205.795px;" id="el18noc26cuoj" class="animable"></polygon><g id="elj3rzth0dxwr"><polygon points="239.29 218.22 275.48 207.13 283.01 193.37 246.82 204.45 239.29 218.22" style="opacity: 0.1; transform-origin: 261.15px 205.795px;" class="animable" id="eln01d2d4uwdl"></polygon></g><path d="M179.73,131.3c5.29,17.69,20,48,25.46,51.7,4.81,3.31,27.9.3,38-1.89,3.78-.81-4-29.67-8-28.72-4.84,1.15-19.25,4-20.27,3.21s-15-19-25-29.68C180.84,116.2,177.73,124.61,179.73,131.3Z" style="fill: rgb(211, 118, 106); transform-origin: 211.674px 152.988px;" id="elif9wqk21lr" class="animable"></path><path d="M233.11,154.74s7.65-8.62,13.07-11.91a40.7,40.7,0,0,1,18.74-5.35c7.11-.28,24.5,3.94,24.15,9.16-.31,4.73-17.86-.49-17.86-.49s18.77,2.37,17.35,8-21.45-1.6-21.45-1.6S286.34,155.41,284,161c-1.8,4.21-20.31-1.31-20.31-1.31s16.52,2.58,14.85,7c-1.84,4.87-19.25.85-19.25.85-6.11,10.48-13.32,13-18.65,14.13C239.31,181.9,233.11,154.74,233.11,154.74Z" style="fill: rgb(211, 118, 106); transform-origin: 261.093px 159.569px;" id="el9rt73q2thiv" class="animable"></path><path d="M264.77,144.91c2.21.2,4.46.39,6.65.78s4.36.87,6.51,1.47a38.16,38.16,0,0,1,8.12,3.11c-4.75-2.05-12.57-3.59-14.76-4s-4.36-.9-6.54-1.29C264.69,145,264.71,144.91,264.77,144.91Z" style="fill: rgb(38, 50, 56); transform-origin: 275.382px 147.59px;" id="eljt96fyjtjp" class="animable"></path><path d="M263.2,152.8c2.81.37,5.63.64,8.43,1.14s5.39,1.22,8.14,1.91c.21.05.11.15-.1.1-2.78-.58-5.38-.9-8.16-1.44s-5.54-1.2-8.33-1.65C263.14,152.86,263.15,152.79,263.2,152.8Z" style="fill: rgb(38, 50, 56); transform-origin: 271.521px 154.381px;" id="elk5v99zx8m8k" class="animable"></path><path d="M260.63,159.32a63.23,63.23,0,0,1,12.76,2.74c.21.06.07.17-.15.12-4.22-1-7.53-1.8-12.62-2.71C260.54,159.46,260.54,159.31,260.63,159.32Z" style="fill: rgb(38, 50, 56); transform-origin: 267.027px 160.756px;" id="el7zduq3ey07i" class="animable"></path><path d="M240.9,186.23l-6.72-34.52-18.73,2.94c-7.16-8.6-21.46-25.8-27.3-31-6.85-6.11-11.54-1.75-9.19,7.3,5.38,20.69,21.7,51.25,26.12,54.25C211.42,189.5,240.9,186.23,240.9,186.23Z" style="fill: #B40100; transform-origin: 209.623px 154.116px;" id="el21ea14cjyrh" class="animable"></path><g id="elnxsktwqbmdh"><path d="M228.22,156.5a14.58,14.58,0,0,0,2.81.33c2,.27,2.88,3.22,1.06,4.34a7.18,7.18,0,0,1-6.44.55c-2-.78-3.69-2.72-3.26-5a2.5,2.5,0,0,1,4-1.54A9.3,9.3,0,0,0,228.22,156.5Zm-2-3.54a4.34,4.34,0,0,0,4-.12,1.5,1.5,0,0,0,.52-.6Zm-9.73,1.52a4,4,0,0,0,2.76.75,1.46,1.46,0,0,0,1.26-1.38Zm21.2,15.41a1.74,1.74,0,0,0-.9.86c-.84,1.69.33,3.51,2,4.6Zm-30.12,6.64c-.32,1.11-.36,2.1-1.19,3A13.69,13.69,0,0,0,204,182a1.47,1.47,0,0,0,1.34,2.14,7,7,0,0,0,6.14-7.22A2,2,0,0,0,207.6,176.53Zm-3.45-9.69c-.56,1.36-.46,2.9-.93,4.32a33.85,33.85,0,0,1-1.47,3.82c-.42.9.42,2.32,1.51,1.84a7.53,7.53,0,0,0,4.06-3.71c.76-1.57,1.6-4.21.87-5.88S205,164.87,204.15,166.84Zm-14.84-35.37a2.21,2.21,0,0,0,2.6-1.62c.56-2.15-1.36-4.36-2.88-5.7s-3.66-2.56-5.79-1.87a1.75,1.75,0,0,0-.71,2.89c.93,1.16,2.22,2,3.21,3.14S187.57,131.18,189.31,131.47ZM197,140c.84-1.21.19-3-.41-4.15a3.67,3.67,0,0,0-1.43-1.52,1.86,1.86,0,0,0-2.56.55,2.45,2.45,0,0,0-.12,1.82,5,5,0,0,0,.34.91l0,.09,0,.08A6.09,6.09,0,0,0,194,140.4,1.9,1.9,0,0,0,197,140Zm-2.39,10a2.6,2.6,0,0,0,1.11,0,2.28,2.28,0,0,0,1.31-1.05,3.69,3.69,0,0,0,.39-1.73,3.55,3.55,0,0,0-.45-1.62l-.33-.41-.44-.32a2.06,2.06,0,0,0-2.94,1.32,10.78,10.78,0,0,0-.35,1.78l.09.55a1.72,1.72,0,0,0,.4.74A2.14,2.14,0,0,0,194.56,149.91ZM203,139.85v0l-2-2.25a1.31,1.31,0,0,0-1.43,1,6.48,6.48,0,0,0,0,1.76c0,.25,0,.5,0,.76a4.69,4.69,0,0,0,.12,1.12,1.77,1.77,0,0,0,1.77,1.28,1.83,1.83,0,0,0,1.68-1.38A4.54,4.54,0,0,0,203,139.85Z" style="fill: rgb(3, 4, 2); opacity: 0.1; transform-origin: 210.395px 153.111px;" class="animable" id="el3298fijf3qd"></path></g><path d="M234.44,183.06c-.81-2.05-2.71-10.95-3.16-13.18s-1.94-11.19-2.39-13.48c0-.12.14-.2.17-.07.48,2.25,2.69,11.12,3.16,13.34s2.26,11.12,2.34,13.36A.06.06,0,0,1,234.44,183.06Z" style="fill: rgb(38, 50, 56); transform-origin: 231.726px 169.685px;" id="elwcl5k94q7ur" class="animable"></path><path d="M228.26,187.2c-3.07.18-6.14.25-9.21.23a74.78,74.78,0,0,1-9.22-.53,14.76,14.76,0,0,1-4.54-1.2,13.54,13.54,0,0,1-3.32-3.35,68.16,68.16,0,0,1-4.91-7.85c-3-5.39-5.58-11-8.1-16.58s-4.81-11.32-6.91-17.1c2.55,5.59,5.07,11.19,7.69,16.74s5.27,11.08,8.13,16.49a82.68,82.68,0,0,0,4.72,7.84,12.77,12.77,0,0,0,3,3.27,14.19,14.19,0,0,0,4.31,1.21A122,122,0,0,0,228.26,187.2Z" style="fill: rgb(38, 50, 56); transform-origin: 205.155px 164.127px;" id="elrmhs6pqf94" class="animable"></path><path d="M184,145.7a9.48,9.48,0,0,1-1.11-1.35,5.46,5.46,0,0,1-.77-1.57,8.31,8.31,0,0,0,.49.72l.49.71A14.72,14.72,0,0,1,184,145.7Z" style="fill: rgb(38, 50, 56); transform-origin: 183.06px 144.24px;" id="elr4md4r34ldh" class="animable"></path><path d="M199.79,136.43c2.53,2.54,4.8,5.33,7.15,8s4.6,5.49,7,8.15l.89,1c.16.15.31.32.46.46s.15.13.22.19,0,0,0,0,.07,0,.11,0c.76,0,1.72-.17,2.58-.28l5.32-.79c3.54-.52,7.09-1.06,10.64-1.54h0v0l.14.88-.21-.87.05,0c-3.51.75-7,1.42-10.56,2.07-1.77.32-3.54.6-5.32.87a24.74,24.74,0,0,1-2.75.32.86.86,0,0,1-.22,0,.82.82,0,0,1-.27-.14,3.74,3.74,0,0,1-.29-.25l-.49-.48c-.32-.33-.62-.66-.92-1-2.35-2.73-4.63-5.49-6.87-8.29l-3.35-4.21C202,139.21,201,137.77,199.79,136.43Z" style="fill: rgb(38, 50, 56); transform-origin: 217.045px 145.664px;" id="elh7iov8pnf67" class="animable"></path><path d="M201.1,136.73a10.05,10.05,0,0,1,1,1.48,5.61,5.61,0,0,1,.59,1.65c-.12-.27-.27-.51-.41-.77l-.41-.77A16.38,16.38,0,0,1,201.1,136.73Z" style="fill: rgb(38, 50, 56); transform-origin: 201.895px 138.295px;" id="el62exkrl2eii" class="animable"></path></g><g id="freepik--Plant--inject-2" class="animable" style="transform-origin: 87.515px 371.439px;"><path d="M81.16,398.22a262.83,262.83,0,0,1,.39-28.07A356.81,356.81,0,0,1,90.34,313c2.45-10.58,5.47-21,8.62-31.38.09-.31.59-.22.51.1-9.73,36.64-17.72,74.46-17.17,112.54.16,10.66,1.39,21.13,2.4,31.72,0,.29-.44.4-.5.11C82.19,417,81.54,407.48,81.16,398.22Z" style="fill: #B40100; transform-origin: 90.2166px 353.844px;" id="el6a16waxw0ib" class="animable"></path><path d="M99.47,281.67s14.74,37.42,11.44,46.21-10.11,10.67-10.11,10.67,9,12.88,2.72,25-20.3,11.5-21.24,25.2C82.28,388.71,81.5,331.45,99.47,281.67Z" style="fill: #B40100; transform-origin: 96.8333px 335.21px;" id="elhodahsqxi1c" class="animable"></path><path d="M83.89,365.07a.28.28,0,0,1,0-.2A343,343,0,0,1,98.2,289.6c0-.07.14-.05.12,0q-4.38,16.41-7.74,33a16.28,16.28,0,0,1,7-3.92s.07,0,0,.07a18.72,18.72,0,0,0-7.26,4.86q-.64,3.24-1.25,6.51c3.29-3.68,7.86-5.51,12.43-7.25.06,0,.1.08,0,.1-4.76,1.94-9.51,4.44-12.73,8.54q-1.7,9.31-3,18.69a17.75,17.75,0,0,1,8.79-5c.1,0,.16.13,0,.16a18.59,18.59,0,0,0-8.91,5.71l-.06,0q-.44,3.3-.83,6.61A22.36,22.36,0,0,1,91.11,354c.06,0,.09.07,0,.09A21.41,21.41,0,0,0,85,358.18s0,0-.08,0c-.24,2.09-.49,4.19-.7,6.29a30,30,0,0,1,12.5-8.93.08.08,0,0,1,.06.15,32.58,32.58,0,0,0-12.32,9.48.27.27,0,0,1-.31.1c-.32,3.22-.61,6.45-.84,9.68,0,0-.08,0-.08,0C83.39,371.68,83.62,368.37,83.89,365.07Z" style="fill: rgb(38, 50, 56); transform-origin: 92.3955px 332.252px;" id="el94sotq8l2j" class="animable"></path><path d="M95.73,315a18.38,18.38,0,0,1,8.86-2.76c.07,0,.08.1,0,.11a34.85,34.85,0,0,0-8.76,2.86A.12.12,0,0,1,95.73,315Z" style="fill: rgb(38, 50, 56); transform-origin: 100.167px 313.726px;" id="elw2q09dew9j" class="animable"></path><path d="M93.94,354.61a18.62,18.62,0,0,1,6.65-2.27c.08,0,.09.11,0,.12A25.25,25.25,0,0,0,94,354.77C93.93,354.81,93.85,354.66,93.94,354.61Z" style="fill: rgb(38, 50, 56); transform-origin: 97.2769px 353.558px;" id="ellp2sz0ng75r" class="animable"></path><path d="M42.41,328.49a100.21,100.21,0,0,1,17.06,14.92,61.17,61.17,0,0,1,12,20.29,152,152,0,0,1,8.91,48.53,117.46,117.46,0,0,1-2.63,27.29.26.26,0,0,1-.51-.09A153,153,0,0,0,77,391.72c-2.54-15.48-6.51-32.32-16.35-44.9C55.24,340,48.56,334.59,42,329,41.61,328.72,42.05,328.24,42.41,328.49Z" style="fill: #B40100; transform-origin: 61.1266px 384.066px;" id="ele8ad8wke60i" class="animable"></path><path d="M78.18,401.09a91.63,91.63,0,0,0-12.43-15.9c-7.38-7.37-13.59-12.61-14.55-17.49s7.39-8.46,7.39-8.46-10.21,1.83-13-2.46-4.14-29.08-4.14-29.08S60,341,68.67,359.53,78.18,401.09,78.18,401.09Z" style="fill: #B40100; transform-origin: 59.815px 364.395px;" id="el8iruz1781fx" class="animable"></path><path d="M47.87,334.06c7.82,7.67,15.68,15.84,20.28,25.92a101.19,101.19,0,0,1,4.1,10.69v0c.24.73.48,1.47.7,2.2a.19.19,0,0,1,0,.12,211.33,211.33,0,0,1,5.28,22.92c0,.05-.07.08-.08,0-.8-3.87-1.68-7.77-2.67-11.67l-.11,0A16.17,16.17,0,0,0,70.54,383c-.11,0-.1-.2,0-.2a18.38,18.38,0,0,1,4.82.88c-.9-3.51-1.88-7-3-10.47a52.32,52.32,0,0,0-11-1.44s0-.05,0-.06a41.8,41.8,0,0,1,10.82.92c-.19-.59-.39-1.18-.58-1.77a57.24,57.24,0,0,0-7.33-1.24c-.05,0,0-.08,0-.08a36,36,0,0,1,7.18.87q-1.52-4.49-3.32-8.8a53.3,53.3,0,0,0-3.5-6.81,44.53,44.53,0,0,0-5.94-1.06c-.06,0-.05-.09,0-.1a16.06,16.06,0,0,1,5.56.55q-1.47-2.37-3.1-4.62h0c-4.17-.92-8.39-1.77-12.65-1a.07.07,0,0,1,0-.13c4-1.07,8.07-.45,12.11.34-.44-.58-.89-1.16-1.35-1.73a27.26,27.26,0,0,0-7.78-1.23,0,0,0,1,1,0-.08,20.15,20.15,0,0,1,7.25.64c-3.44-4.28-7.24-8.29-11-12.26C47.55,334,47.69,333.87,47.87,334.06Z" style="fill: rgb(38, 50, 56); transform-origin: 62.9381px 364.962px;" id="eledu9e4a6qy" class="animable"></path><path d="M48.08,351a16.89,16.89,0,0,1,3.69-.12c.15,0,.14.26,0,.26-1.22,0-2.44-.06-3.67,0C48,351.12,48,351,48.08,351Z" style="fill: rgb(38, 50, 56); transform-origin: 49.9505px 350.985px;" id="elgx0uurcvyfa" class="animable"></path><path d="M61.44,375a16.58,16.58,0,0,1,5.73,1.15s0,.09,0,.08c-1.89-.45-3.8-.64-5.71-.95C61.27,375.28,61.28,375,61.44,375Z" style="fill: rgb(38, 50, 56); transform-origin: 64.2444px 375.615px;" id="eleskbyhtnvii" class="animable"></path><path d="M65.45,366.71a12.41,12.41,0,0,1,2.43.22c.08,0,.07.15,0,.15a12.3,12.3,0,0,1-2.43-.12A.13.13,0,0,1,65.45,366.71Z" style="fill: rgb(38, 50, 56); transform-origin: 66.646px 366.902px;" id="elmxndm4g9r1n" class="animable"></path><path d="M132.6,354.82a84.4,84.4,0,0,0-17.25,8.12A51.83,51.83,0,0,0,101,376.6a128,128,0,0,0-18.43,37.22,99.53,99.53,0,0,0-4.18,22.69.22.22,0,0,0,.44,0A128.78,128.78,0,0,1,90,398c5.63-11.94,12.74-24.65,23.61-32.55,5.92-4.31,12.57-7.12,19.2-10.1C133.2,355.19,133,354.7,132.6,354.82Z" style="fill: #B40100; transform-origin: 105.705px 395.766px;" id="eldyzlkcww389" class="animable"></path><path d="M86.88,405.3a76.94,76.94,0,0,1,13.73-10c7.68-4.26,13.91-7.07,15.82-10.79s-4-8.56-4-8.56,7.83,3.84,11.08,1,10.07-22.59,10.07-22.59-18.08,6.44-29.38,19.48S86.88,405.3,86.88,405.3Z" style="fill: #B40100; transform-origin: 110.23px 379.83px;" id="elwq7a8s08e2e" class="animable"></path><path d="M87.82,401.22c9-17,21.12-32.34,37.66-42.48,0,0,0,0,0,0a83.7,83.7,0,0,0-12.1,9.48,19.13,19.13,0,0,1,9.72,2c.07,0,0,.12,0,.1a26.68,26.68,0,0,0-10-1.69.25.25,0,0,1-.12,0c-.58.55-1.16,1.12-1.74,1.69a30.36,30.36,0,0,1,5.2.69s0,.08,0,.07a26.66,26.66,0,0,0-5.49-.45,110.87,110.87,0,0,0-8.53,9.69,8.56,8.56,0,0,1,3.63.26.07.07,0,0,1,0,.14,19.37,19.37,0,0,0-3.88-.06c-.49.63-1,1.26-1.48,1.9a34.74,34.74,0,0,1,11,1.07,0,0,0,1,1,0,.08,43.9,43.9,0,0,0-11.27-.73c-.46.61-.9,1.24-1.35,1.86a23.61,23.61,0,0,1,6.53.75c.09,0,.06.15,0,.13a24.83,24.83,0,0,0-6.77-.53q-2.91,4-5.6,8.2a6.06,6.06,0,0,1,2.87.17,0,0,0,0,1,0,.08,12.44,12.44,0,0,0-3.11.14q-2.42,3.76-4.66,7.59C88,401.61,87.7,401.45,87.82,401.22Z" style="fill: rgb(38, 50, 56); transform-origin: 106.637px 380.115px;" id="ell7h60o4gih8" class="animable"></path><path d="M101.89,387.14a13.92,13.92,0,0,1,5.25.64s0,.09,0,.08a41.57,41.57,0,0,0-5.23-.54A.09.09,0,0,1,101.89,387.14Z" style="fill: rgb(38, 50, 56); transform-origin: 104.475px 387.483px;" id="eltu1ohwx4yc" class="animable"></path><path d="M117.67,366.44a9.36,9.36,0,0,1,2.42.14.08.08,0,0,1,0,.15c-.79-.09-1.58-.06-2.38-.08A.11.11,0,0,1,117.67,366.44Z" style="fill: rgb(38, 50, 56); transform-origin: 118.874px 366.573px;" id="elnl742pq78t" class="animable"></path><polygon points="63.55 461.45 104.37 461.45 98.55 418.8 97.06 407.87 70.86 407.87 69.37 418.8 63.55 461.45" style="fill: rgb(69, 90, 100); transform-origin: 83.96px 434.66px;" id="eljef8p8dcf1d" class="animable"></polygon><polygon points="69.37 418.8 98.55 418.8 97.06 407.87 70.86 407.87 69.37 418.8" style="fill: rgb(38, 50, 56); transform-origin: 83.96px 413.335px;" id="elwchqxfy6cnm" class="animable"></polygon><g id="elfn1aem7zxu5"><rect x="67.11" y="404.08" width="33.71" height="9.26" style="fill: rgb(69, 90, 100); transform-origin: 83.965px 408.71px; transform: rotate(180deg);" class="animable" id="el15b7qgmh4jw"></rect></g></g><g id="freepik--speech-bubble--inject-2" class="animable" style="transform-origin: 257.475px 60.7632px;"><path d="M281,60.77A22.21,22.21,0,0,1,245.55,78.6l-10.89,2.78,4.53-10.13A22.22,22.22,0,1,1,281,60.77Z" style="fill: rgb(255, 255, 255); transform-origin: 257.83px 60.7608px;" id="eld8dhp5f2zda" class="animable"></path><path d="M281,60.76a22.46,22.46,0,0,1-3.28,11.68A25.69,25.69,0,0,1,276,75a24.82,24.82,0,0,1-2.13,2.22,21.75,21.75,0,0,1-5,3.53,22,22,0,0,1-5.8,2,21.11,21.11,0,0,1-3.07.38,18.75,18.75,0,0,1-3.09,0,22.53,22.53,0,0,1-11.52-4.25l.3.06-10.86,2.86-.88.23.37-.84,4.49-10.15,0,.42a22.47,22.47,0,0,1-.7-19.87,22.76,22.76,0,0,1,6.17-8.11,22.63,22.63,0,0,1,19.18-4.63,22.77,22.77,0,0,1,9.07,4.34A22.35,22.35,0,0,1,281,60.76Zm0,0A22,22,0,0,0,263.34,39.2a22,22,0,0,0-9.89.3,21.73,21.73,0,0,0-8.73,4.56A22.91,22.91,0,0,0,238.88,52a21.82,21.82,0,0,0-1.82,9.63A22.29,22.29,0,0,0,239.62,71l.11.21-.1.21-4.57,10.12-.51-.6,10.91-2.7.17,0,.13.1a21.85,21.85,0,0,0,11.13,4.35,20.44,20.44,0,0,0,3,0,21.34,21.34,0,0,0,8.79-2.23,20.7,20.7,0,0,0,5-3.42,24.47,24.47,0,0,0,2.13-2.19,26.78,26.78,0,0,0,1.77-2.49A22.38,22.38,0,0,0,281,60.76Z" style="fill: rgb(38, 50, 56); transform-origin: 257.475px 60.7632px;" id="elhwv0b6wi24j" class="animable"></path><path d="M260.33,63.17v2.45a1.8,1.8,0,0,1-1.85,1.85,1.84,1.84,0,0,1-1.84-1.85V61.71s0,0,0-.08,0,0,0-.07a1.9,1.9,0,0,1,1.84-1.85,4.22,4.22,0,1,0,0-8.43,4.16,4.16,0,0,0-3.61,2.07,1.87,1.87,0,0,1-2.56.68,1.84,1.84,0,0,1-.64-2.53,7.91,7.91,0,1,1,8.66,11.67Zm0,8.25v.68a1.8,1.8,0,0,1-1.85,1.84,1.84,1.84,0,0,1-1.84-1.84v-.68a1.87,1.87,0,0,1,1.84-1.85A1.83,1.83,0,0,1,260.33,71.42Z" style="fill: #B40100; transform-origin: 258.914px 60.7514px;" id="elx2sp513kkv" class="animable"></path></g><defs>     <filter id="active" height="200%">         <feMorphology in="SourceAlpha" result="DILATED" operator="dilate" radius="2"></feMorphology>                <feFlood flood-color="#32DFEC" flood-opacity="1" result="PINK"></feFlood>        <feComposite in="PINK" in2="DILATED" operator="in" result="OUTLINE"></feComposite>        <feMerge>            <feMergeNode in="OUTLINE"></feMergeNode>            <feMergeNode in="SourceGraphic"></feMergeNode>        </feMerge>    </filter>    <filter id="hover" height="200%">        <feMorphology in="SourceAlpha" result="DILATED" operator="dilate" radius="2"></feMorphology>                <feFlood flood-color="#ff0000" flood-opacity="0.5" result="PINK"></feFlood>        <feComposite in="PINK" in2="DILATED" operator="in" result="OUTLINE"></feComposite>        <feMerge>            <feMergeNode in="OUTLINE"></feMergeNode>            <feMergeNode in="SourceGraphic"></feMergeNode>        </feMerge>            <feColorMatrix type="matrix" values="0   0   0   0   0                0   1   0   0   0                0   0   0   0   0                0   0   0   1   0 "></feColorMatrix>    </filter></defs></svg>